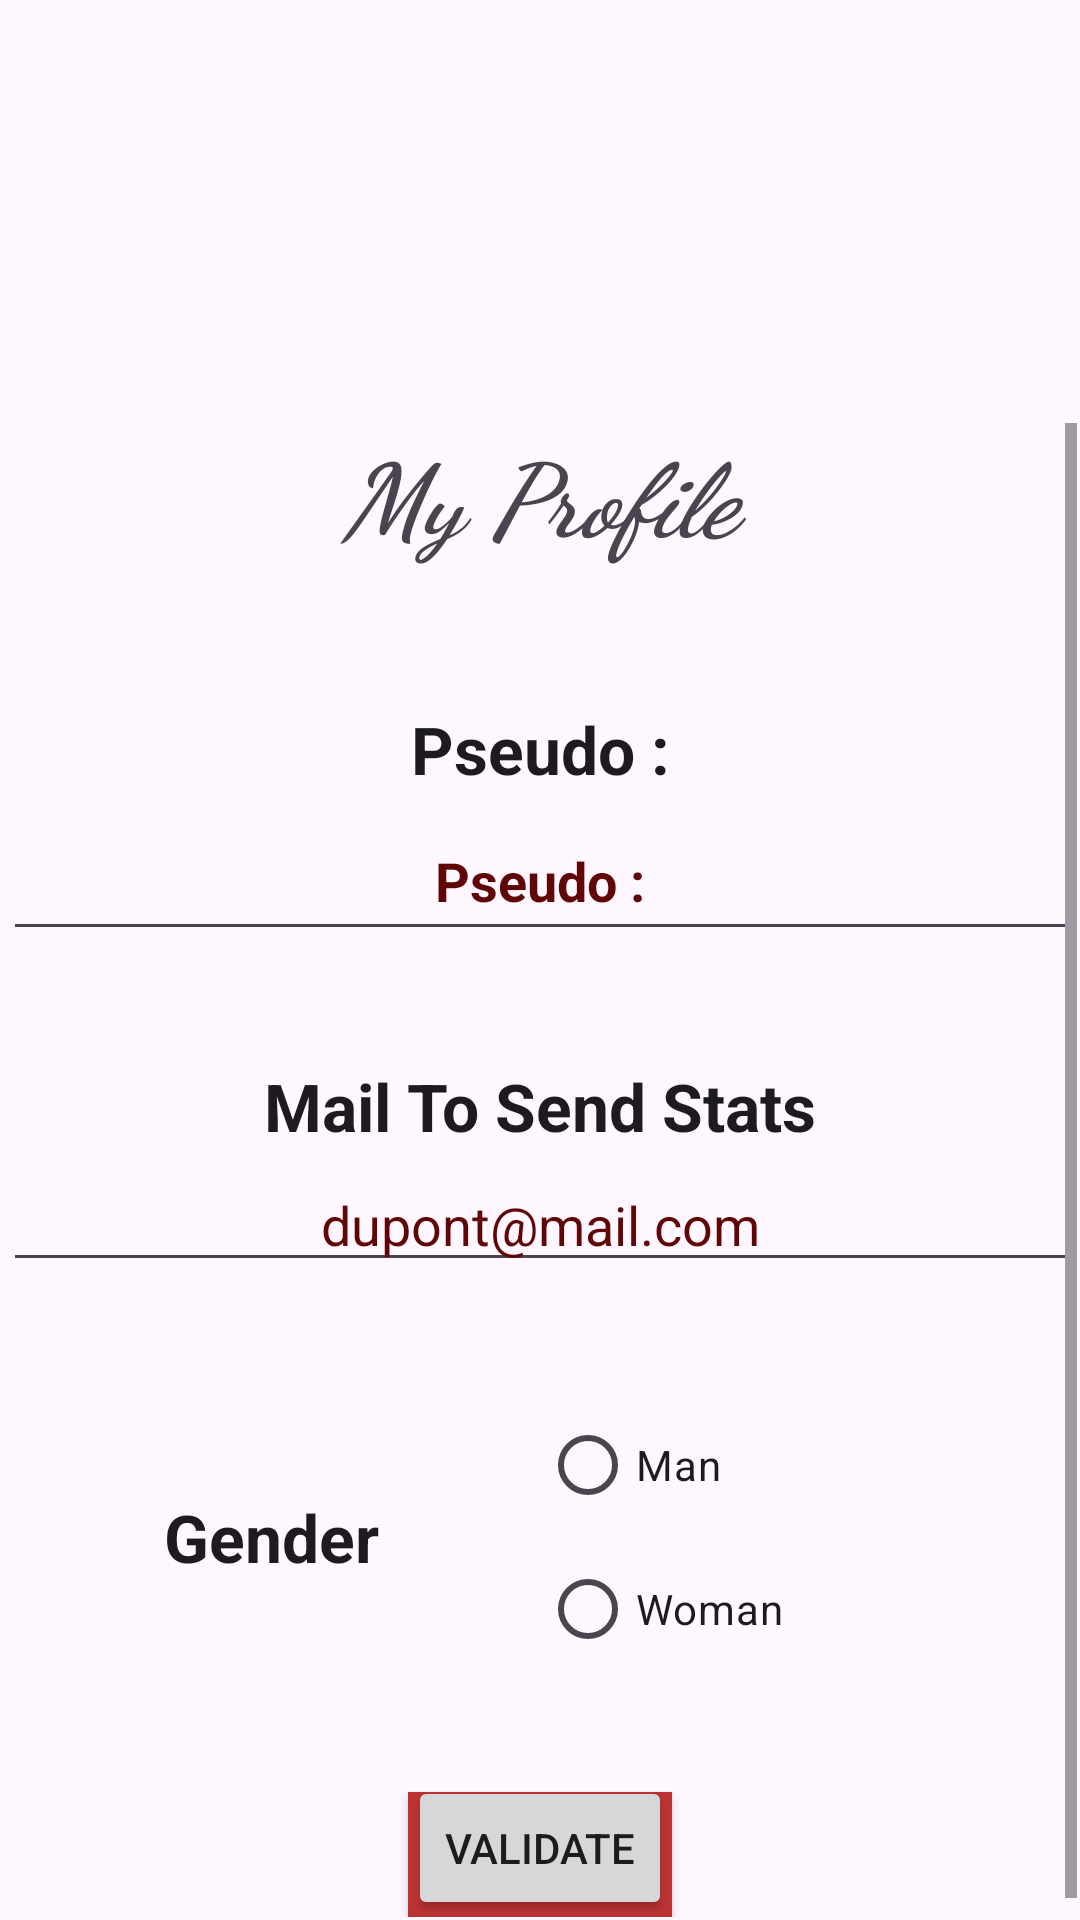

Android layout source for this screen:
<!-- AndroidManifest.xml: application theme Theme.PalTCG -->
<!-- res/layout/profile.xml -->
<?xml version="1.0" encoding="utf-8"?>
<androidx.constraintlayout.widget.ConstraintLayout xmlns:android="http://schemas.android.com/apk/res/android"
    xmlns:app="http://schemas.android.com/apk/res-auto"
    xmlns:tools="http://schemas.android.com/tools"
    android:id="@+id/constraintlayout_profile"
    android:layout_width="match_parent"
    android:layout_height="match_parent"
    tools:context=".ProfileActivity">

    <ImageView
        android:id="@+id/imageView2"
        android:layout_width="271dp"
        android:layout_height="140dp"
        android:contentDescription="@string/imageView"
        app:layout_constraintEnd_toEndOf="parent"
        app:layout_constraintStart_toStartOf="parent"
        app:layout_constraintTop_toTopOf="parent"
        app:srcCompat="@drawable/pok_mon_trading_card_game_logo_svg" />

    <ScrollView
        android:layout_width="358dp"
        android:layout_height="498dp"
        android:layout_marginTop="1dp"
        app:layout_constraintBottom_toBottomOf="parent"
        app:layout_constraintEnd_toEndOf="parent"
        app:layout_constraintStart_toStartOf="parent"
        app:layout_constraintTop_toBottomOf="@+id/imageView2"
        app:layout_constraintVertical_bias="0.0">

        <LinearLayout
            android:layout_width="match_parent"
            android:layout_height="wrap_content"
            android:orientation="vertical">

            <TextView
                android:id="@+id/textView"
                android:layout_width="match_parent"
                android:layout_height="50dp"
                android:fontFamily="cursive"
                android:text="@string/profile"
                android:textAlignment="center"
                android:textAppearance="@style/TextAppearance.AppCompat.Display1"
                android:textStyle="bold|italic" />

            <Space
                android:layout_width="match_parent"
                android:layout_height="44dp" />

            <TextView
                android:id="@+id/textView2"
                android:layout_width="match_parent"
                android:layout_height="32dp"
                android:text="@string/pseudo"
                android:textAlignment="center"
                android:textAppearance="@style/TextAppearance.AppCompat.Large"
                android:textStyle="bold" />

            <EditText
                android:id="@+id/pseudo_player"
                android:layout_width="match_parent"
                android:layout_height="50dp"
                android:autofillHints="username"
                android:ems="10"
                android:hint="@string/pseudo"
                android:inputType="text"
                android:textAlignment="center"
                android:textColorHint="#600606"
                android:textStyle="bold" />

            <Space
                android:layout_width="match_parent"
                android:layout_height="37dp" />

            <TextView
                android:id="@+id/textView5"
                android:layout_width="match_parent"
                android:layout_height="32dp"
                android:text="@string/mail"
                android:textAlignment="center"
                android:textAppearance="@style/TextAppearance.AppCompat.Large"
                android:textStyle="bold" />

            <EditText
                android:id="@+id/editTextTextEmailAddress_mail"
                android:layout_width="match_parent"
                android:layout_height="wrap_content"
                android:ems="10"
                android:autofillHints="emailAddress"
                android:hint="@string/exampleMail"
                android:inputType="textEmailAddress"
                android:textAlignment="center"
                android:textColorHint="#600606" />

            <Space
                android:layout_width="match_parent"
                android:layout_height="37dp" />

            <LinearLayout
                android:layout_width="match_parent"
                android:layout_height="wrap_content"
                android:orientation="horizontal">

                <TextView
                    android:id="@+id/textView4"
                    android:layout_width="match_parent"
                    android:layout_height="match_parent"
                    android:layout_weight="1"
                    android:fontFamily="sans-serif"
                    android:gravity="center"
                    android:text="@string/gender"
                    android:textAlignment="center"
                    android:textAppearance="@style/TextAppearance.AppCompat.Large"
                    android:textStyle="bold" />

                <RadioGroup
                    android:layout_width="match_parent"
                    android:layout_height="match_parent"
                    android:layout_weight="1">

                    <RadioButton
                        android:id="@+id/radioButton_Man"
                        android:layout_width="match_parent"
                        android:layout_height="wrap_content"
                        android:text="@string/Man" />

                    <RadioButton
                        android:id="@+id/radioButton_Woman"
                        android:layout_width="match_parent"
                        android:layout_height="wrap_content"
                        android:text="@string/Woman" />

                </RadioGroup>
            </LinearLayout>

            <Space
                android:layout_width="match_parent"
                android:layout_height="37dp" />

            <ToggleButton
                android:id="@+id/toggleButton_save"
                android:layout_gravity="center"
                android:layout_width="wrap_content"
                android:layout_height="wrap_content"
                android:background="#BC3333"
                android:checked="false"
                android:textColor="#FFE0B2"
                android:textOff="@string/saveOff"
                android:textOn="@string/saveOn" />

        </LinearLayout>
    </ScrollView>

    <Button
        android:id="@+id/button_back"
        android:layout_width="wrap_content"
        android:layout_height="wrap_content"
        android:onClick="save"
        android:text="@string/validate"
        app:layout_constraintBottom_toBottomOf="parent"
        app:layout_constraintEnd_toEndOf="parent"
        app:layout_constraintStart_toStartOf="parent" />

</androidx.constraintlayout.widget.ConstraintLayout>
<!-- resources referenced by this layout -->
<resources>
  <string name="Man">Man</string>
  <string name="Woman">Woman</string>
  <string name="exampleMail" translatable="false">dupont@mail.com</string>
  <string name="gender">Gender</string>
  <string name="imageView" translatable="false">ImageView</string>
  <string name="mail">Mail To Send Stats</string>
  <string name="profile">My Profile</string>
  <string name="pseudo">Pseudo :</string>
  <string name="saveOff">SaveOff</string>
  <string name="saveOn">SaveOn</string>
  <string name="validate">Validate</string>
  <style name="Theme.PalTCG" parent="Base.Theme.PalTCG" />
  <style name="Base.Theme.PalTCG" parent="Theme.Material3.DayNight.NoActionBar">
          
          
      </style>
</resources>
